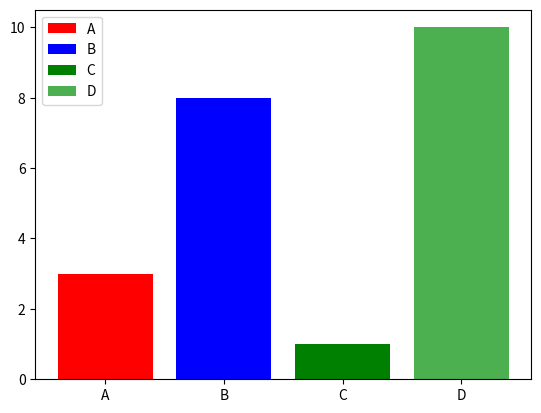

Reproduce this figure in Python.
import matplotlib.pyplot as plt 
import numpy as np

x = np.array(["A", "B", "C", "D"])
y = np.array([3, 8, 1, 10])
a_colors = np.array(["red", "blue", "green", "#4CAF50"])
barlabel = np.array(["A", "B", "C", "D"])

plt.bar(x, y, color = a_colors, label = barlabel)
plt.legend(loc = "upper left")
plt.show()